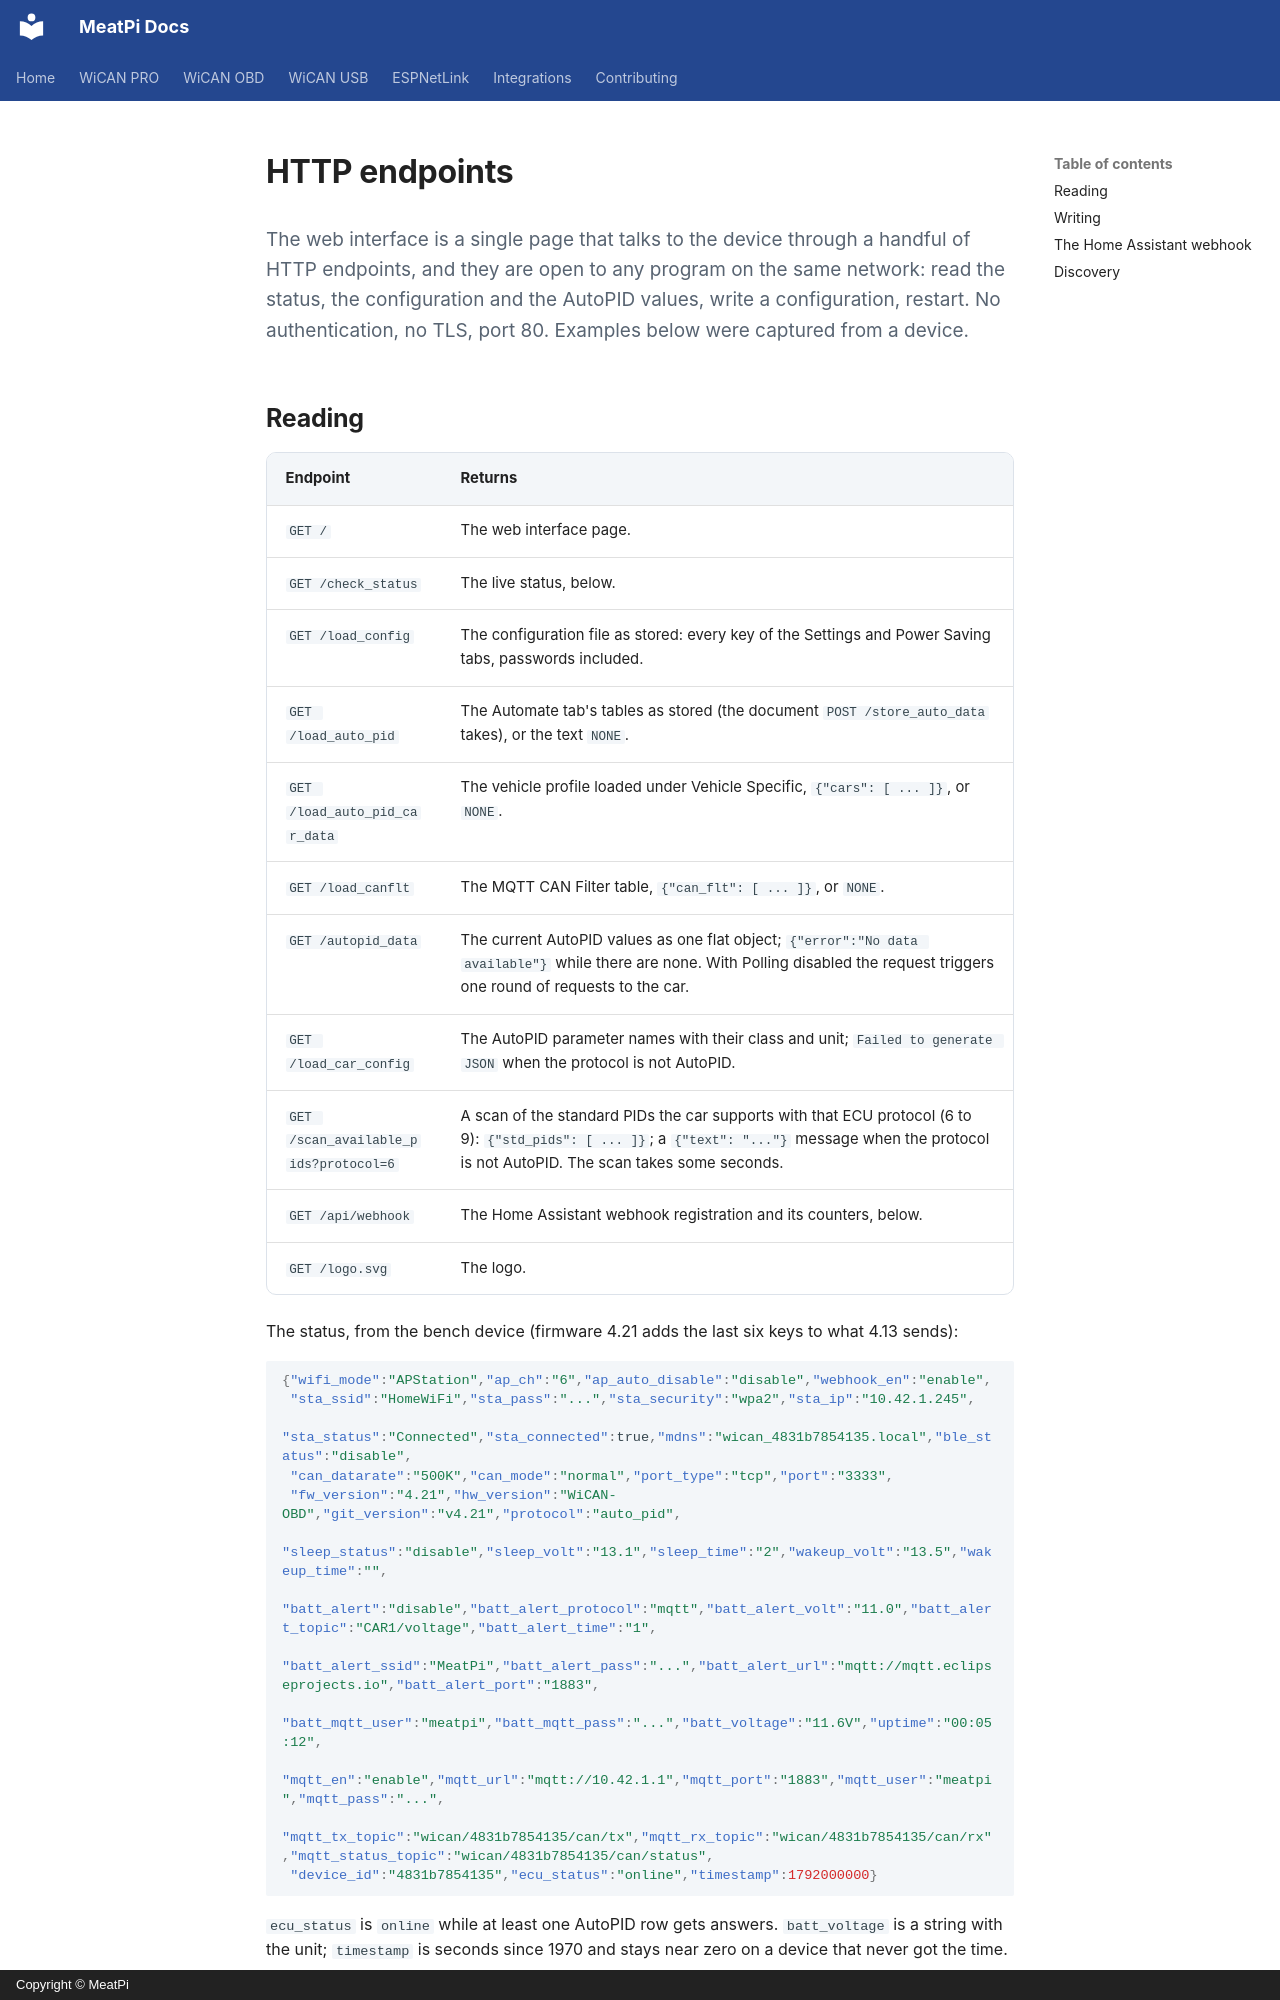

repository: meatpiHQ/meatpi-docs · page: shared/wican/http-endpoints/index.html · generator: mkdocs · copyright: Copyright © MeatPi

# HTTP endpoints

<p class="lead">The web interface is a single page that talks to the device through a handful of HTTP endpoints, and they are open to any program on the same network: read the status, the configuration and the AutoPID values, write a configuration, restart. No authentication, no TLS, port 80. Examples below were captured from a device.</p>
